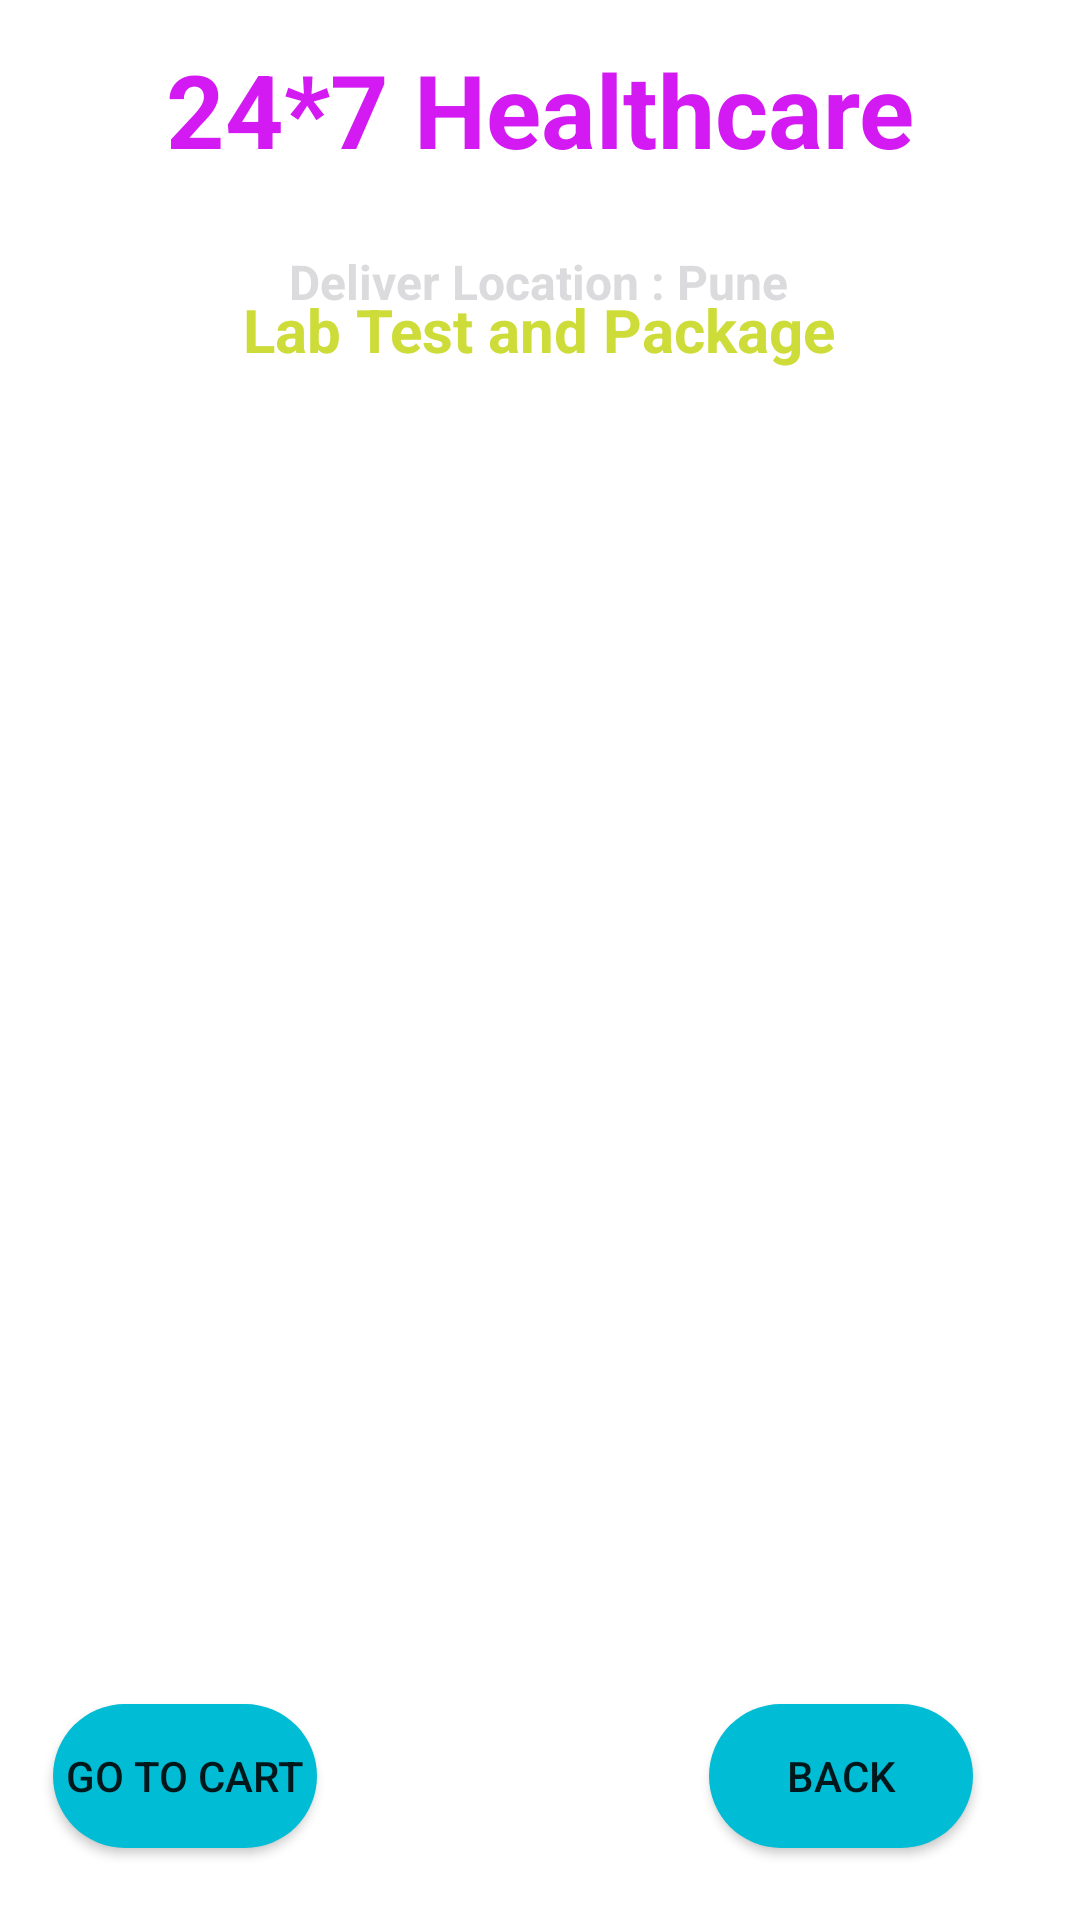

Layout XML and referenced resources for this Android screen:
<!-- AndroidManifest.xml: application theme Theme.HospitalApollo -->
<!-- res/layout/activity_lab_test.xml -->
<?xml version="1.0" encoding="utf-8"?>
<androidx.constraintlayout.widget.ConstraintLayout xmlns:android="http://schemas.android.com/apk/res/android"
    xmlns:app="http://schemas.android.com/apk/res-auto"
    xmlns:tools="http://schemas.android.com/tools"
    android:layout_width="match_parent"
    android:layout_height="match_parent"
    android:background="@drawable/back2"
    tools:context=".LabTestActivity">


    <TextView
        android:id="@+id/textViewLtName"
        android:layout_width="wrap_content"
        android:layout_height="wrap_content"
        android:text="24*7 Healthcare"
        android:textColor="#D31AF3"
        android:textSize="34sp"
        android:textStyle="bold"
        app:layout_constraintBottom_toBottomOf="parent"
        app:layout_constraintEnd_toEndOf="parent"
        app:layout_constraintStart_toStartOf="parent"
        app:layout_constraintTop_toTopOf="parent"
        app:layout_constraintVertical_bias="0.023" />

    <TextView
        android:id="@+id/textViewLabTextViewLocation"
        android:layout_width="wrap_content"
        android:layout_height="wrap_content"
        android:layout_marginTop="24dp"
        android:text="Deliver Location : Pune"
        android:textColor="#DBDADC"
        android:textSize="16sp"
        android:textStyle="bold"
        app:layout_constraintEnd_toEndOf="parent"
        app:layout_constraintHorizontal_bias="0.497"
        app:layout_constraintStart_toStartOf="parent"
        app:layout_constraintTop_toBottomOf="@+id/textViewLtName" />

    <TextView
        android:id="@+id/textViewLabTestTitle"
        android:layout_width="wrap_content"
        android:layout_height="wrap_content"
        android:layout_marginBottom="532dp"
        android:text="Lab Test and Package"
        android:textColor="#CDDC39"
        android:textSize="20sp"
        android:textStyle="bold"
        app:layout_constraintBottom_toBottomOf="parent"
        app:layout_constraintEnd_toEndOf="parent"
        app:layout_constraintHorizontal_bias="0.497"
        app:layout_constraintStart_toStartOf="parent"
        app:layout_constraintTop_toBottomOf="@+id/textViewLabTextViewLocation"
        app:layout_constraintVertical_bias="0.353" />

    <ListView
        android:id="@+id/listViewLabTest"
        android:layout_width="363dp"
        android:layout_height="467dp"
        android:layout_margin="10dp"
        android:layout_marginStart="16dp"
        android:layout_marginEnd="16dp"
        app:layout_constraintBottom_toTopOf="@+id/buttonLtGoToCart"
        app:layout_constraintEnd_toEndOf="parent"
        app:layout_constraintStart_toStartOf="parent"
        app:layout_constraintTop_toBottomOf="@+id/textViewLabTestTitle"
        app:layout_constraintVertical_bias="0.7" />

    <Button
        android:id="@+id/buttonLtGoToCart"
        android:layout_width="wrap_content"
        android:layout_height="wrap_content"
        android:layout_marginBottom="24dp"
        android:background="@drawable/btn_bg"
        android:backgroundTint="#00BCD4"
        android:text="Go To Cart"
        app:layout_constraintBottom_toBottomOf="parent"

        app:layout_constraintEnd_toStartOf="@+id/buttonLtBack"
        app:layout_constraintHorizontal_bias="0.12"
        app:layout_constraintStart_toStartOf="parent" />

    <Button
        android:id="@+id/buttonLtBack"
        android:layout_width="wrap_content"
        android:layout_height="wrap_content"
        android:layout_marginBottom="24dp"
        android:background="@drawable/btn_bg"
        android:backgroundTint="#00BCD4"
        android:text="Back"
        app:layout_constraintBottom_toBottomOf="parent"
        app:layout_constraintEnd_toEndOf="parent"

        app:layout_constraintHorizontal_bias="0.869"
        app:layout_constraintStart_toStartOf="parent" />
</androidx.constraintlayout.widget.ConstraintLayout>
<!-- resources referenced by this layout -->
<resources>
  <!-- drawable btn_bg (drawable-v24) -->
  <?xml version="1.0" encoding="utf-8"?>
  <shape xmlns:android="http://schemas.android.com/apk/res/android">
      <solid android:color="#FFF"/>
      <corners android:radius="70dp"/>
  </shape>
  <style name="Theme.HospitalApollo" parent="Theme.MaterialComponents.DayNight.NoActionBar">
          
          <item name="colorPrimary">@color/purple_500</item>
          <item name="colorPrimaryVariant">@color/purple_700</item>
          <item name="colorOnPrimary">@color/white</item>
          
          <item name="colorSecondary">@color/teal_200</item>
          <item name="colorSecondaryVariant">@color/teal_700</item>
          <item name="colorOnSecondary">@color/black</item>
          
          <item name="android:statusBarColor">?attr/colorPrimaryVariant</item>
          
      </style>
  <!-- not gathered from this repository: default colours our renderer supplied (Android Studio template values) -->
  <color name="purple_500">#FF6200EE</color>
  <color name="purple_700">#FF3700B3</color>
  <color name="teal_200">#FF03DAC5</color>
  <color name="teal_700">#FF018786</color>
  <color name="black">#FF000000</color>
  <color name="white">#FFFFFFFF</color>
</resources>
